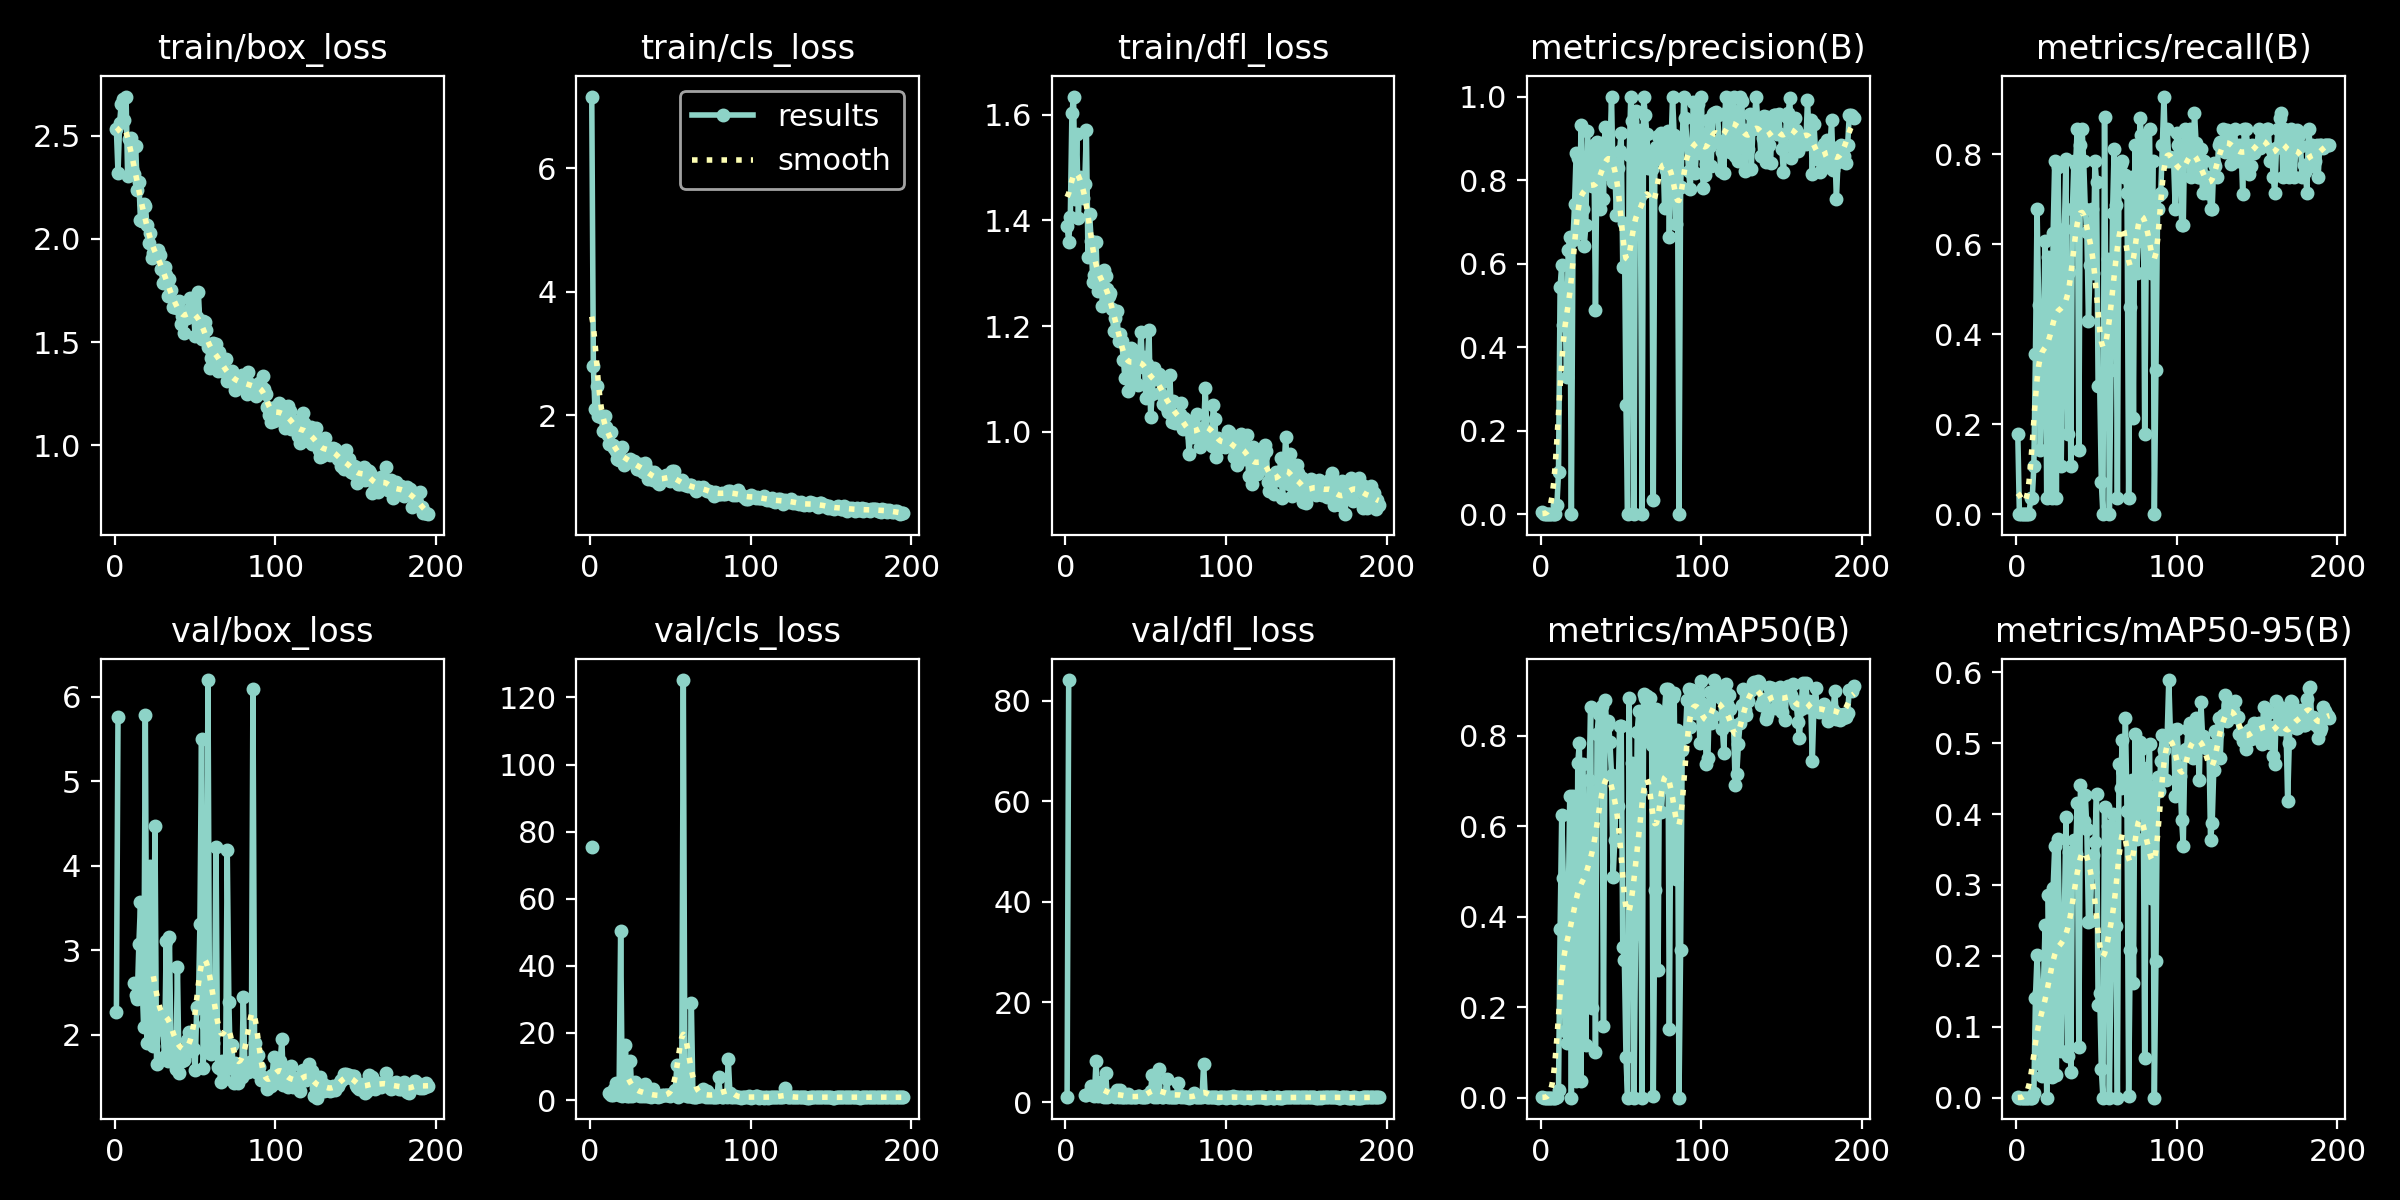

The table this chart was drawn from, first rows:
epoch, time, train/box_loss, train/cls_loss, train/dfl_loss, metrics/precision(B), metrics/recall(B), metrics/mAP50(B), metrics/mAP50-95(B), val/box_loss, val/cls_loss, val/dfl_loss, lr/pg0, lr/pg1, lr/pg2
1, 8.878, 2.531, 7.157, 1.389, 0.00483, 0.1786, 0.0021, 0.00082, 2.265, 75.34, 1.133, 0.0004, 0.0004, 0.0004
2, 13.34, 2.319, 2.8, 1.36, 0, 0, 0, 0, 5.755, inf, 84.14, 0.0008159, 0.0008159, 0.0008159
3, 17.69, 2.561, 2.094, 1.406, 0, 0, 0, 0, nan, nan, nan, 0.001228, 0.001228, 0.001228
4, 21.92, 2.653, 2.477, 1.602, 0, 0, 0, 0, nan, nan, nan, 0.001635, 0.001635, 0.001635
5, 26.08, 2.679, 1.996, 1.634, 0, 0, 0, 0, nan, nan, nan, 0.00196, 0.00196, 0.00196
6, 30.26, 2.574, 1.987, 1.441, 0, 0, 0, 0, nan, nan, nan, 0.00195, 0.00195, 0.00195
7, 34.41, 2.689, 1.97, 1.563, 0, 0, 0, 0, nan, nan, nan, 0.001941, 0.001941, 0.001941
8, 38.63, 2.305, 1.74, 1.404, 0, 0, 0, 0, nan, nan, nan, 0.001931, 0.001931, 0.001931
9, 42.85, 2.483, 1.988, 1.483, 0.00015, 0.03571, 7e-05, 2e-05, nan, nan, nan, 0.001921, 0.001921, 0.001921
10, 47.07, 2.491, 1.812, 1.472, 0.02168, 0.03571, 0.00172, 0.00024, nan, nan, nan, 0.001911, 0.001911, 0.001911
11, 51.41, 2.338, 1.682, 1.442, 0.1003, 0.1071, 0.01627, 0.00633, nan, nan, nan, 0.001901, 0.001901, 0.001901
12, 56.04, 2.312, 1.532, 1.469, 0.5446, 0.3571, 0.3721, 0.1408, 2.607, 2.15, 1.535, 0.001891, 0.001891, 0.001891
13, 60.55, 2.448, 1.731, 1.571, 0.597, 0.6786, 0.6247, 0.2015, 2.469, 1.486, 1.536, 0.001881, 0.001881, 0.001881
14, 64.95, 2.237, 1.524, 1.331, 0.4528, 0.4643, 0.4856, 0.1487, 2.426, 1.546, 1.644, 0.001871, 0.001871, 0.001871
15, 69.29, 2.278, 1.474, 1.412, 0.5105, 0.1429, 0.1482, 0.04755, 3.071, 3.208, 2.065, 0.001861, 0.001861, 0.001861
16, 73.68, 2.091, 1.43, 1.36, 0.3286, 0.3149, 0.1197, 0.02988, 3.566, 5.213, 3.351, 0.001852, 0.001852, 0.001852
17, 78.05, 2.088, 1.299, 1.283, 0.6322, 0.3929, 0.4029, 0.1566, 2.59, 2.029, 2.002, 0.001842, 0.001842, 0.001842
18, 82.23, 2.167, 1.27, 1.296, 0.6649, 0.6071, 0.6661, 0.2437, 2.096, 1.425, 1.235, 0.001832, 0.001832, 0.001832
19, 86.77, 2.162, 1.463, 1.36, 0.00026, 0.03571, 0.00014, 1e-05, 5.78, 50.32, 8.315, 0.001822, 0.001822, 0.001822
20, 91.17, 2.069, 1.494, 1.266, 0.6564, 0.5714, 0.6664, 0.2857, 1.902, 1.174, 1.201, 0.001812, 0.001812, 0.001812
21, 96, 1.978, 1.199, 1.298, 0.7425, 0.4124, 0.4578, 0.1471, 2.671, 2.138, 1.688, 0.001802, 0.001802, 0.001802
22, 100.5, 2.03, 1.265, 1.3, 0.8657, 0.03571, 0.03604, 0.02872, 3.996, 16.47, 4.081, 0.001792, 0.001792, 0.001792
23, 104.9, 1.907, 1.267, 1.239, 0.8535, 0.6248, 0.7387, 0.2951, 2.027, 1.309, 1.188, 0.001782, 0.001782, 0.001782
24, 109.4, 1.933, 1.263, 1.305, 0.6741, 0.7857, 0.784, 0.3548, 1.865, 1.19, 1.163, 0.001772, 0.001772, 0.001772
25, 113.9, 1.916, 1.286, 1.295, 0.9329, 0.03571, 0.03642, 0.03225, 4.467, 11.7, 5.9, 0.001762, 0.001762, 0.001762
26, 118.2, 1.937, 1.265, 1.271, 0.7296, 0.7713, 0.7376, 0.365, 1.655, 1.161, 1.087, 0.001752, 0.001752, 0.001752
27, 122.5, 1.945, 1.267, 1.257, 0.6424, 0.5357, 0.5484, 0.2287, 2.184, 1.381, 1.262, 0.001743, 0.001743, 0.001743
28, 126.8, 1.922, 1.21, 1.262, 0.6914, 0.1071, 0.1168, 0.06614, 2.11, 5.531, 1.478, 0.001733, 0.001733, 0.001733
29, 131.2, 1.852, 1.13, 1.233, 0.9183, 0.3929, 0.4985, 0.2106, 2.224, 2.751, 1.397, 0.001723, 0.001723, 0.001723
30, 135.6, 1.787, 1.124, 1.19, 0.816, 0.634, 0.7025, 0.2587, 2.051, 1.461, 1.305, 0.001713, 0.001713, 0.001713
31, 139.8, 1.865, 1.214, 1.215, 0.8157, 0.7904, 0.8631, 0.3951, 1.746, 1.165, 1.112, 0.001703, 0.001703, 0.001703
32, 144.4, 1.824, 1.159, 1.228, 0.7851, 0.1786, 0.1991, 0.05891, 3.113, 3.819, 2.492, 0.001693, 0.001693, 0.001693
33, 148.8, 1.722, 1.077, 1.172, 0.8828, 0.5381, 0.6742, 0.3466, 1.688, 1.278, 1.106, 0.001683, 0.001683, 0.001683
34, 153.1, 1.804, 1.222, 1.185, 0.4899, 0.1071, 0.1009, 0.03603, 3.161, 4.774, 2.511, 0.001673, 0.001673, 0.001673
35, 157.5, 1.752, 1.142, 1.171, 0.8921, 0.6786, 0.8023, 0.3362, 1.779, 1.137, 1.108, 0.001663, 0.001663, 0.001663
36, 161.8, 1.672, 0.9698, 1.136, 0.873, 0.7857, 0.8473, 0.363, 1.758, 1.107, 1.079, 0.001654, 0.001654, 0.001654
37, 166.1, 1.67, 1.037, 1.102, 0.7312, 0.7775, 0.6966, 0.3439, 1.714, 1.116, 1.077, 0.001644, 0.001644, 0.001644
38, 170.5, 1.693, 1.046, 1.143, 0.8889, 0.8568, 0.8643, 0.4153, 1.6, 0.998, 1.04, 0.001634, 0.001634, 0.001634
39, 174.8, 1.666, 0.9541, 1.077, 0.7545, 0.1429, 0.1579, 0.07112, 2.802, 3.445, 1.617, 0.001624, 0.001624, 0.001624
40, 179.1, 1.701, 1.083, 1.151, 0.9276, 0.8214, 0.8786, 0.4413, 1.542, 1.214, 1.005, 0.001614, 0.001614, 0.001614
41, 183.7, 1.587, 1.056, 1.159, 0.8541, 0.8571, 0.822, 0.3881, 1.76, 1.082, 1.104, 0.001604, 0.001604, 0.001604
42, 188.2, 1.624, 0.907, 1.154, 0.8143, 0.7857, 0.8324, 0.3904, 1.686, 1.028, 1.094, 0.001594, 0.001594, 0.001594
43, 192.5, 1.544, 0.8822, 1.094, 0.8611, 0.6786, 0.7857, 0.4275, 1.701, 1.232, 1.11, 0.001584, 0.001584, 0.001584
44, 196.9, 1.629, 0.9418, 1.148, 1, 0.6266, 0.7122, 0.3788, 1.796, 1.19, 1.094, 0.001574, 0.001574, 0.001574
45, 201.2, 1.616, 0.9503, 1.089, 0.7947, 0.4286, 0.4874, 0.2474, 1.938, 1.473, 1.298, 0.001564, 0.001564, 0.001564
46, 205.6, 1.657, 1.007, 1.139, 0.8379, 0.5542, 0.5692, 0.2487, 2.035, 1.52, 1.349, 0.001554, 0.001554, 0.001554
47, 210, 1.715, 1.04, 1.188, 0.7173, 0.6786, 0.6853, 0.3177, 1.846, 1.446, 1.101, 0.001545, 0.001545, 0.001545
48, 214.5, 1.688, 0.9984, 1.123, 0.8287, 0.5357, 0.6451, 0.3428, 1.807, 1.482, 1.111, 0.001535, 0.001535, 0.001535
49, 218.8, 1.659, 0.9731, 1.141, 0.8707, 0.7857, 0.8204, 0.3612, 1.833, 1.376, 1.099, 0.001525, 0.001525, 0.001525
50, 223.3, 1.528, 0.9341, 1.064, 0.9118, 0.7384, 0.8213, 0.4284, 1.584, 1.214, 1.057, 0.001515, 0.001515, 0.001515
51, 227.7, 1.621, 1.097, 1.129, 0.5928, 0.2857, 0.332, 0.1312, 2.326, 1.773, 1.481, 0.001505, 0.001505, 0.001505
52, 232, 1.744, 1.096, 1.192, 0.6962, 0.2857, 0.3043, 0.1478, 2.316, 2.275, 1.522, 0.001495, 0.001495, 0.001495
53, 236.4, 1.584, 0.9516, 1.027, 0.2605, 0.07143, 0.09087, 0.04068, 3.313, 2.916, 2.327, 0.001485, 0.001485, 0.001485
54, 240.7, 1.517, 0.9555, 1.071, 0, 0, 0, 0, 5.504, 10.45, 5.54, 0.001475, 0.001475, 0.001475
55, 245.1, 1.602, 0.8829, 1.12, 0.8609, 0.884, 0.8824, 0.4098, 1.604, 0.9088, 1.089, 0.001465, 0.001465, 0.001465
56, 249.5, 1.597, 0.881, 1.101, 1, 0.321, 0.3466, 0.2047, 2.125, 3.343, 1.427, 0.001455, 0.001455, 0.001455
57, 254, 1.561, 0.9461, 1.108, 0.9408, 0.5675, 0.7391, 0.3834, 1.799, 1.395, 1.123, 0.001446, 0.001446, 0.001446
58, 258.4, 1.478, 0.9151, 1.109, 0, 0, 0, 0, 6.197, 125.2, 6.737, 0.001436, 0.001436, 0.001436
59, 262.8, 1.374, 0.8711, 1.074, 0.966, 0.3214, 0.3607, 0.1901, 2.024, 2.59, 1.285, 0.001426, 0.001426, 0.001426
60, 267.1, 1.422, 0.8742, 1.094, 0.9036, 0.6699, 0.8079, 0.4002, 1.776, 1.205, 1.079, 0.001416, 0.001416, 0.001416
... 135 more rows
